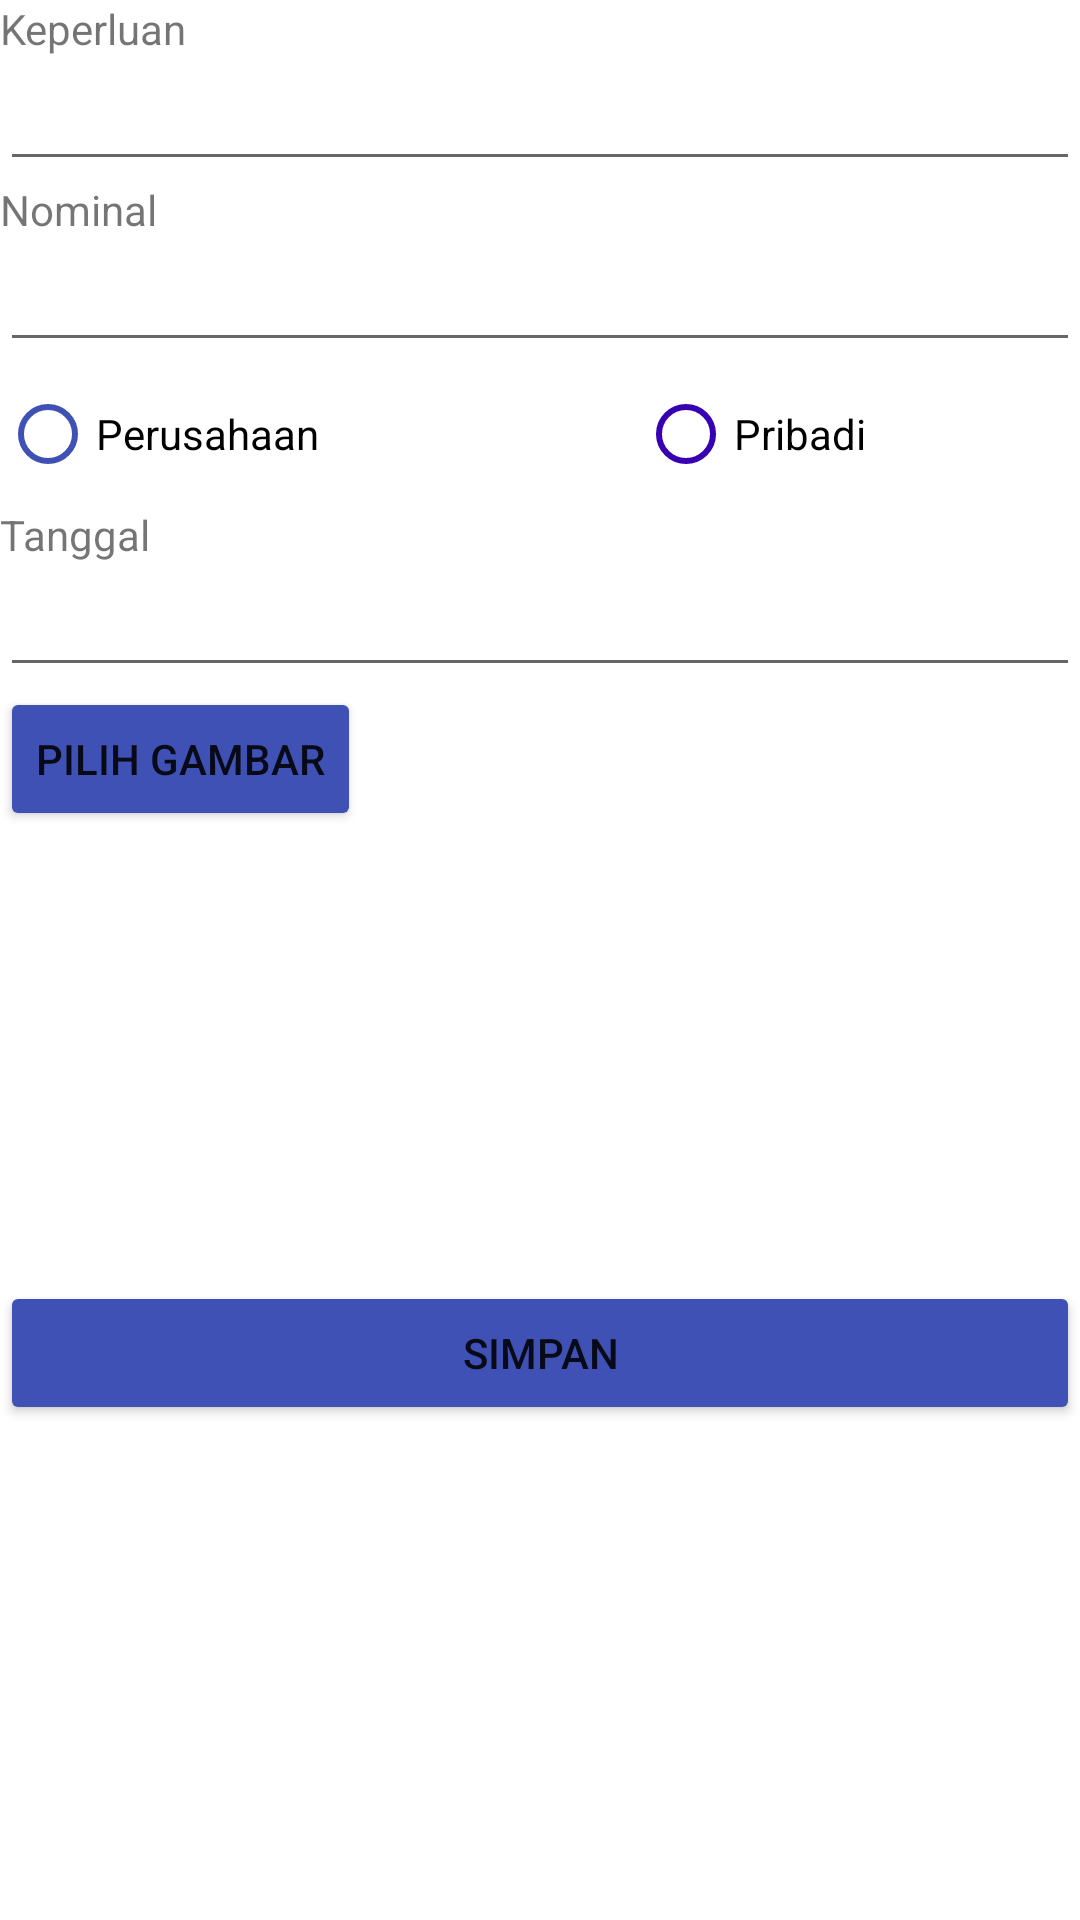

Here is an Android app screen rendered from its layout file. Give the layout XML and the strings, colors and styles it references.
<!-- AndroidManifest.xml: application theme Theme.ReClaim -->
<!-- res/layout/activity_addbiaya.xml -->
<?xml version="1.0" encoding="utf-8"?>
<androidx.constraintlayout.widget.ConstraintLayout xmlns:android="http://schemas.android.com/apk/res/android"
    xmlns:app="http://schemas.android.com/apk/res-auto"
    xmlns:tools="http://schemas.android.com/tools"
    android:layout_width="match_parent"
    android:layout_height="match_parent"
    android:padding="@dimen/_16ssp"
    tools:context=".AddbiayaActivity">

    <TextView
        android:id="@+id/textView2"
        android:layout_width="wrap_content"
        android:layout_height="wrap_content"
        android:layout_marginTop="0dp"
        android:text="Keperluan"
        app:layout_constraintStart_toStartOf="@+id/ed_keperluan"
        app:layout_constraintTop_toTopOf="parent"
        tools:ignore="MissingConstraints" />

    <EditText
        android:id="@+id/ed_keperluan"
        android:layout_width="0dp"
        android:layout_height="wrap_content"
        app:layout_constraintEnd_toEndOf="parent"
        app:layout_constraintStart_toStartOf="parent"
        app:layout_constraintTop_toBottomOf="@+id/textView2"
        tools:ignore="MissingConstraints" />

    <TextView
        android:id="@+id/textView3"
        android:layout_width="wrap_content"
        android:layout_height="wrap_content"
        android:layout_marginTop="@dimen/_8ssp"
        android:text="Nominal"
        app:layout_constraintStart_toStartOf="@+id/ed_nominal"
        app:layout_constraintTop_toBottomOf="@+id/ed_keperluan"
        tools:ignore="MissingConstraints" />

    <EditText
        android:id="@+id/ed_nominal"
        android:layout_width="0dp"
        android:inputType="number"
        android:layout_height="wrap_content"
        app:layout_constraintEnd_toEndOf="parent"
        app:layout_constraintStart_toStartOf="parent"
        app:layout_constraintTop_toBottomOf="@+id/textView3"
        tools:ignore="MissingConstraints" />

    <RadioGroup
        android:id="@+id/RG"
        android:layout_width="0dp"
        android:layout_height="wrap_content"
        android:orientation="horizontal"
        android:weightSum="100"
        app:layout_constraintEnd_toEndOf="parent"
        app:layout_constraintStart_toStartOf="parent"
        app:layout_constraintTop_toBottomOf="@+id/ed_nominal"
        tools:ignore="MissingConstraints">

        <RadioButton
            android:id="@+id/R1"
            android:layout_width="wrap_content"
            android:layout_height="wrap_content"
            android:layout_weight="40"
            android:buttonTint="#3F51B5"
            android:text="Perusahaan" />

        <Space
            android:layout_width="wrap_content"
            android:layout_height="wrap_content"
            android:layout_weight="20" />

        <RadioButton
            android:id="@+id/R2"
            android:buttonTint="@color/purple_700"
            android:layout_width="wrap_content"
            android:layout_height="wrap_content"
            android:layout_weight="40"
            android:text="Pribadi" />
    </RadioGroup>

    <EditText
        android:id="@+id/ed_atasnama"
        android:layout_width="0dp"
        android:layout_height="wrap_content"
        android:hint="Atas Nama"
        android:textAlignment="center"
        android:visibility="gone"
        app:layout_constraintEnd_toEndOf="parent"
        app:layout_constraintStart_toStartOf="parent"
        app:layout_constraintTop_toBottomOf="@+id/RG"
        tools:ignore="MissingConstraints" />

    <TextView
        android:id="@+id/textView4"
        android:layout_width="wrap_content"
        android:layout_height="wrap_content"
        android:layout_marginTop="@dimen/_8ssp"
        android:text="Tanggal"
        app:layout_constraintStart_toStartOf="@+id/ed_tglbiaya"
        app:layout_constraintTop_toBottomOf="@+id/ed_atasnama"
        tools:ignore="MissingConstraints" />

    <EditText
        android:id="@+id/ed_tglbiaya"
        android:layout_width="match_parent"
        android:inputType="datetime"
        android:clickable="true"
        android:cursorVisible="false"
        android:focusable="false"
        android:layout_height="wrap_content"
        app:layout_constraintEnd_toEndOf="parent"
        app:layout_constraintStart_toStartOf="parent"
        app:layout_constraintTop_toBottomOf="@+id/textView4"
        tools:ignore="MissingConstraints" />

    <Button
        android:id="@+id/btn_pilihgambar"
        android:layout_width="wrap_content"
        android:layout_height="wrap_content"
        android:backgroundTint="#3F51B5"
        android:text="Pilih Gambar"
        app:layout_constraintStart_toStartOf="@+id/ed_tglbiaya"
        app:layout_constraintTop_toBottomOf="@+id/ed_tglbiaya"
        tools:ignore="MissingConstraints" />


    <ScrollView
        android:id="@+id/id_scrolimg"
        android:layout_width="match_parent"
        android:layout_height="150dp"
        app:layout_constraintEnd_toEndOf="parent"
        app:layout_constraintStart_toStartOf="parent"
        app:layout_constraintTop_toBottomOf="@+id/btn_pilihgambar">

        <LinearLayout
            android:layout_width="match_parent"
            android:layout_height="wrap_content"
            android:orientation="vertical">

            <ImageView
                android:id="@+id/imageView2"
                android:layout_width="match_parent"
                android:layout_height="match_parent" />
            <ImageView
                android:id="@+id/imageViewNew"
                android:visibility="gone"
                android:layout_width="match_parent"
                android:layout_height="match_parent" />
        </LinearLayout>
    </ScrollView>

    <Button
        android:id="@+id/btn_simpanbiaya"
        android:layout_width="match_parent"
        android:layout_height="wrap_content"
        android:layout_marginTop="@dimen/_8ssp"
        android:text="Simpan"
        android:backgroundTint="#3F51B5"
        app:layout_constraintEnd_toEndOf="parent"
        app:layout_constraintStart_toStartOf="parent"
        app:layout_constraintTop_toBottomOf="@+id/id_scrolimg"
        tools:ignore="MissingConstraints" />

</androidx.constraintlayout.widget.ConstraintLayout>
<!-- resources referenced by this layout -->
<resources>
  <style name="Theme.ReClaim" parent="Theme.MaterialComponents.DayNight.DarkActionBar">
          
          <item name="colorPrimary">@color/purple_500</item>
          <item name="colorPrimaryVariant">@color/purple_700</item>
          <item name="colorOnPrimary">@color/white</item>
          
          <item name="colorSecondary">@color/teal_200</item>
          <item name="colorSecondaryVariant">@color/teal_700</item>
          <item name="colorOnSecondary">@color/black</item>
          
          <item name="android:statusBarColor" tools:targetApi="l">?attr/colorPrimaryVariant</item>
          
      </style>
  <!-- not gathered from this repository: default colours our renderer supplied (Android Studio template values) -->
  <color name="purple_500">#FF6200EE</color>
  <color name="purple_700">#FF3700B3</color>
  <color name="teal_200">#FF03DAC5</color>
  <color name="teal_700">#FF018786</color>
  <color name="black">#FF000000</color>
  <color name="white">#FFFFFFFF</color>
</resources>
